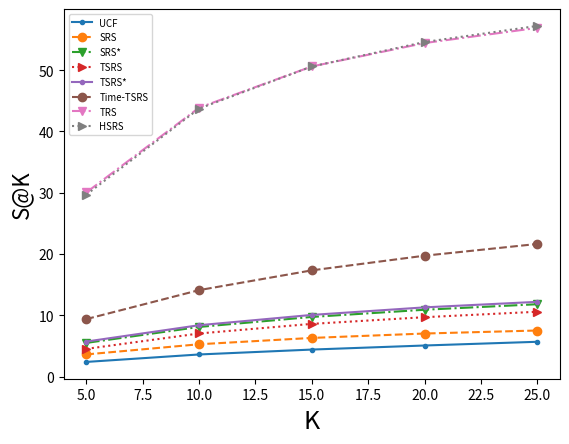

This figure's Python source: (Note: this script raises an exception after producing the figure.)
# -*- coding: utf-8 -*-
import matplotlib.pyplot as plt
import seaborn as sb
import numpy as np


# meaning to the plot
k = [5 * i for i in range(1, 6)]
x = k

## figure from original
ucf = [2.383, 3.599, 4.399, 5.062, 5.669]
srs = [3.608, 5.266, 6.299, 7.017, 7.51]
srs_ = [5.486, 8.09, 9.722, 10.899, 11.797]
tsrs = [4.512, 7.024, 8.592, 9.682, 10.572]
tsrs_ = [5.706, 8.373, 10.053, 11.285, 12.188]
time = [9.372, 14.098, 17.325, 19.717, 21.633]
tnet = [30.039, 43.868, 50.602, 54.42, 56.892]
hsrs = [29.681, 43.725, 50.594, 54.587, 57.216]
legend = ['UCF', 'SRS', 'SRS*', 'TSRS', 'TSRS*', 'Time-TSRS', 'TRS', 'HSRS']

# plt.gca().set_color_cycle(['red', 'green', 'blue', 'yellow'])
fig = plt.figure()

plt.plot(x, ucf, '.-')
plt.plot(x, srs, 'o--')
plt.plot(x, srs_, 'v-.')
plt.plot(x, tsrs, '>:')
plt.plot(x, tsrs_, '.-')
plt.plot(x, time, 'o--')
plt.plot(x, tnet, 'v-.')
plt.plot(x, hsrs, '>:')

plt.xlim((4, 26))
plt.xlabel('K', fontsize=18)
plt.ylabel('S@K', fontsize=16)
plt.legend(legend, loc='best', fontsize='x-small')

# plt.show()
fig.savefig('/home/<user>/work/tese/images/satk_original.png', dpi=250)

## figure from prediction
ucf = [3.637, 5.494, 6.714, 7.725, 8.652]
srs = [8.127, 11.863, 14.187, 15.806, 16.917]
srs_ = [13.088, 19.301, 23.195, 26.004, 28.146]
tsrs = [4.732, 7.366, 9.011, 10.154, 11.087]
tsrs_ = [13.613, 19.977, 23.984, 26.924, 29.077]
time = [12.388, 18.112, 21.687, 24.282, 26.251]
tnet = [31.42, 45.885, 52.929, 56.922, 59.508]
hsrs = [29.683, 43.727, 50.597, 54.59, 57.22]
legend = ['UCF', 'SRS', 'SRS*', 'TSRS', 'TSRS*', 'Time-TSRS', 'TRS', 'HSRS']

# plt.gca().set_color_cycle(['red', 'green', 'blue', 'yellow'])
fig = plt.figure()

plt.plot(x, ucf, '.-')
plt.plot(x, srs, 'o--')
plt.plot(x, srs_, 'v-.')
plt.plot(x, tsrs, '>:')
plt.plot(x, tsrs_, '.-')
plt.plot(x, time, 'o--')
plt.plot(x, tnet, 'v-.')
plt.plot(x, hsrs, '>:')

plt.xlim((4, 26))
plt.xlabel('K', fontsize=18)
plt.ylabel('S@K', fontsize=16)
plt.legend(legend, loc='best', fontsize='x-small')

# plt.show()
fig.savefig('/home/<user>/work/tese/images/satk_prediction.png', dpi=250)
